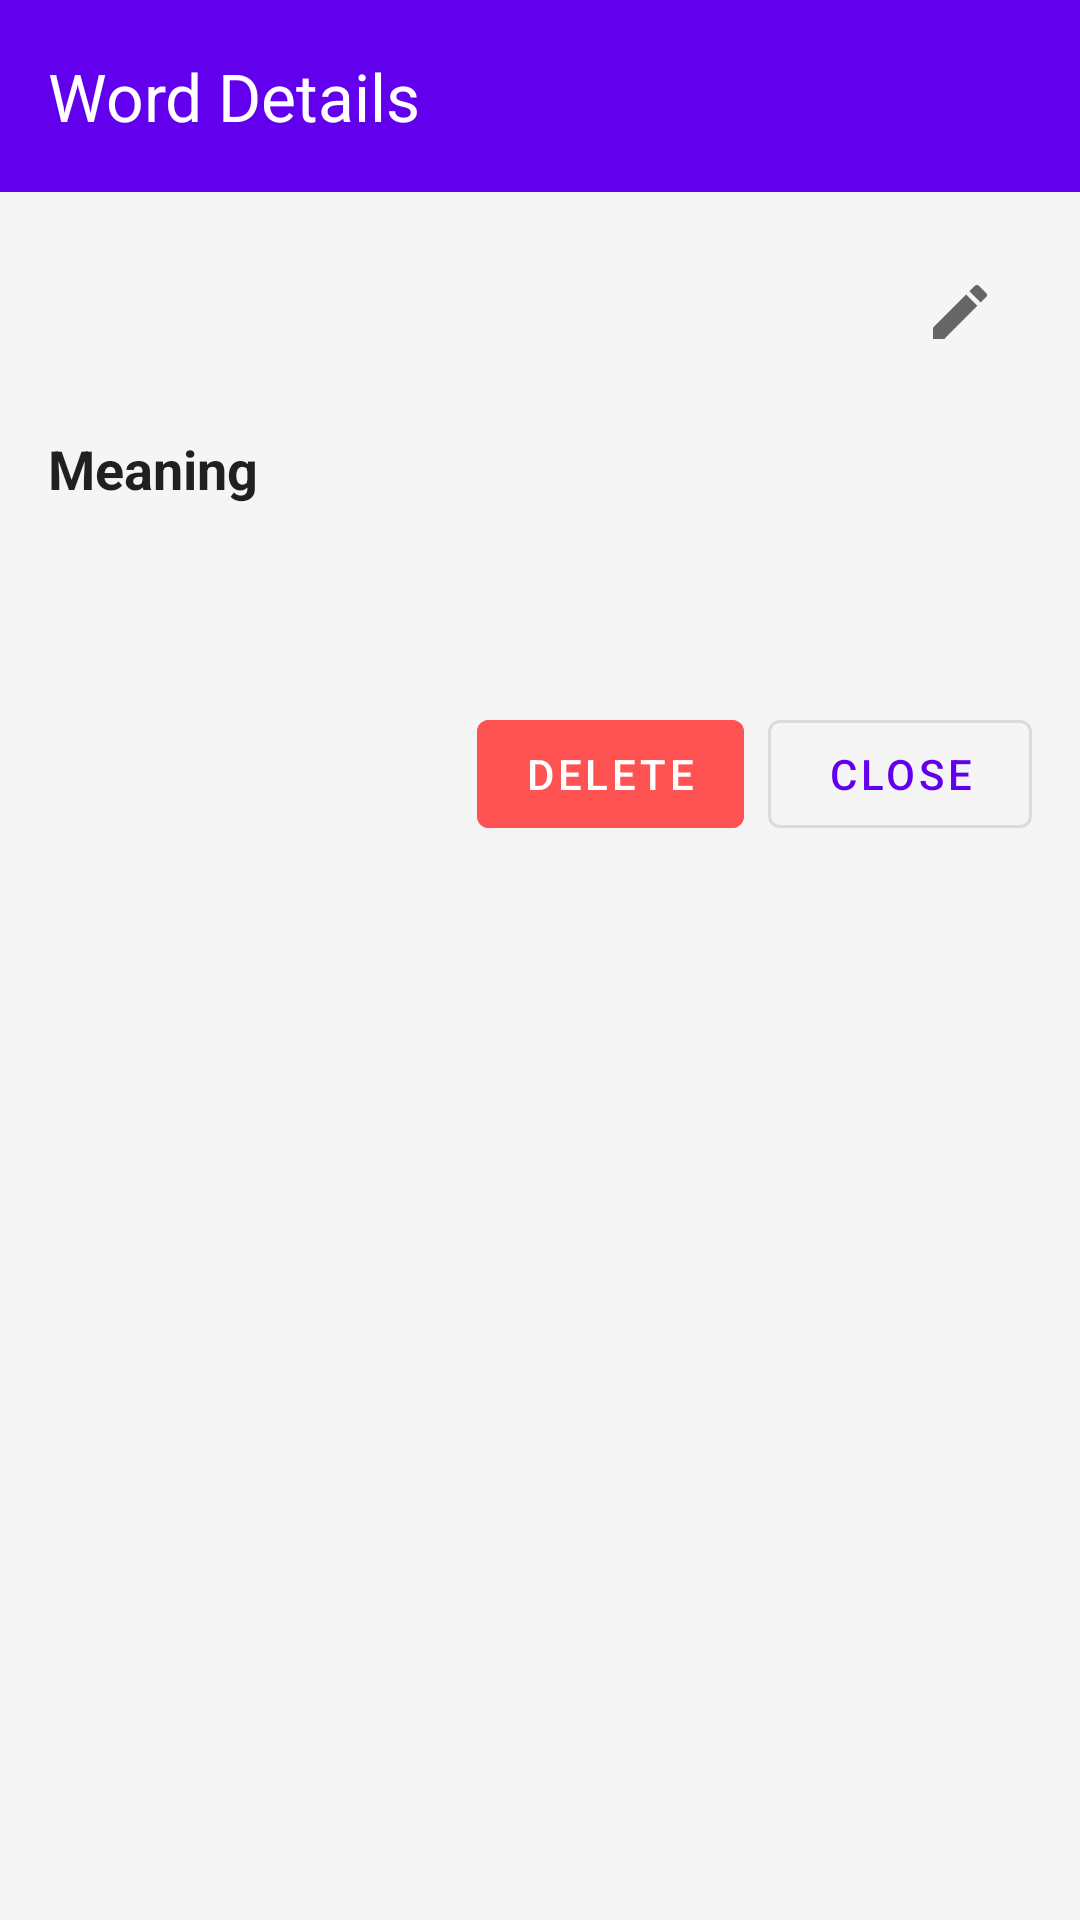

Produce the Android XML layout that renders to this screen, including the resource entries it uses.
<!-- AndroidManifest.xml: application theme Theme.MyApplication -->
<!-- res/layout/activity_word_detail.xml -->
<?xml version="1.0" encoding="utf-8"?>
<LinearLayout xmlns:android="http://schemas.android.com/apk/res/android"
    xmlns:app="http://schemas.android.com/apk/res-auto"
    xmlns:tools="http://schemas.android.com/tools"
    android:layout_width="match_parent"
    android:layout_height="match_parent"
    android:orientation="vertical"
    android:background="@color/background_color"
    tools:context=".WordDetailActivity">

    <com.google.android.material.appbar.AppBarLayout
        android:layout_width="match_parent"
        android:layout_height="wrap_content"
        android:background="@color/primary_color">

        <androidx.appcompat.widget.Toolbar
            android:id="@+id/toolbar"
            android:layout_width="match_parent"
            android:layout_height="?attr/actionBarSize"
            android:theme="@style/ThemeOverlay.AppCompat.Dark.ActionBar"
            app:title="Word Details"
            app:titleTextColor="@color/white"
            app:navigationIcon="@drawable/ic_back" />

    </com.google.android.material.appbar.AppBarLayout>

    <ScrollView
        android:layout_width="match_parent"
        android:layout_height="match_parent"
        android:fillViewport="true">

        <LinearLayout
            android:layout_width="match_parent"
            android:layout_height="wrap_content"
            android:orientation="vertical"
            android:padding="16dp">

            
            <LinearLayout
                android:layout_width="match_parent"
                android:layout_height="wrap_content"
                android:orientation="horizontal"
                android:gravity="center_vertical"
                android:layout_marginBottom="16dp">

                <TextView
                    android:id="@+id/detailWordText"
                    android:layout_width="0dp"
                    android:layout_height="wrap_content"
                    android:layout_weight="1"
                    android:textSize="28sp"
                    android:textStyle="bold"
                    android:textColor="@color/text_primary"
                    tools:text="Example Word" />

                <ImageButton
                    android:id="@+id/playPronunciationButton"
                    android:layout_width="40dp"
                    android:layout_height="40dp"
                    android:layout_marginEnd="8dp"
                    android:background="?attr/selectableItemBackgroundBorderless"
                    android:src="@drawable/ic_volume"
                    android:contentDescription="@string/play_pronunciation"
                    android:tint="@color/primary_color" />

                <ImageButton
                    android:id="@+id/btnEditDetail"
                    android:layout_width="48dp"
                    android:layout_height="48dp"
                    android:background="?attr/selectableItemBackgroundBorderless"
                    android:src="@drawable/ic_edit"
                    android:contentDescription="Edit word"
                    android:tint="@color/icon_color" />

            </LinearLayout>

            
            <com.google.android.material.card.MaterialCardView
                android:id="@+id/detailImageCard"
                android:layout_width="match_parent"
                android:layout_height="250dp"
                android:layout_marginBottom="24dp"
                app:cardCornerRadius="12dp"
                app:cardElevation="4dp"
                android:visibility="gone">

                <ImageView
                    android:id="@+id/detailEntryImage"
                    android:layout_width="match_parent"
                    android:layout_height="match_parent"
                    android:scaleType="fitCenter"
                    android:contentDescription="Word image" />

            </com.google.android.material.card.MaterialCardView>

            
            <TextView
                android:layout_width="wrap_content"
                android:layout_height="wrap_content"
                android:text="Meaning"
                android:textSize="18sp"
                android:textStyle="bold"
                android:textColor="@color/text_primary"
                android:layout_marginBottom="12dp" />

            <TextView
                android:id="@+id/detailMeaningText"
                android:layout_width="match_parent"
                android:layout_height="wrap_content"
                android:textSize="16sp"
                android:textColor="@color/text_secondary"
                android:lineSpacingExtra="6dp"
                android:layout_marginBottom="32dp"
                tools:text="This is the detailed meaning of the word with a comprehensive explanation that might be quite long and detailed. The text will wrap properly and show the full content without any cropping issues." />

            
            <LinearLayout
                android:layout_width="match_parent"
                android:layout_height="wrap_content"
                android:orientation="horizontal"
                android:gravity="end">

                <com.google.android.material.button.MaterialButton
                    android:id="@+id/btnDeleteDetail"
                    android:layout_width="wrap_content"
                    android:layout_height="wrap_content"
                    android:layout_marginEnd="8dp"
                    android:text="Delete"
                    android:textColor="@color/white"
                    android:backgroundTint="@color/delete_color"
                    style="@style/Widget.MaterialComponents.Button" />

                <com.google.android.material.button.MaterialButton
                    android:id="@+id/btnCloseDetail"
                    android:layout_width="wrap_content"
                    android:layout_height="wrap_content"
                    android:text="Close"
                    style="@style/Widget.MaterialComponents.Button.OutlinedButton" />

            </LinearLayout>

        </LinearLayout>

    </ScrollView>

</LinearLayout>
<!-- resources referenced by this layout -->
<resources>
  <color name="background_color">@color/background_color_light</color>
  <color name="delete_color">#FFFF5252</color>
  <color name="icon_color">@color/icon_color_light</color>
  <color name="primary_color">#FF6200EE</color>
  <color name="text_primary">@color/text_primary_light</color>
  <color name="text_secondary">@color/text_secondary_light</color>
  <color name="white">#FFFFFFFF</color>
  <!-- drawable ic_edit (drawable) -->
  <vector xmlns:android="http://schemas.android.com/apk/res/android"
      android:width="24dp"
      android:height="24dp"
      android:viewportWidth="24"
      android:viewportHeight="24">
      <path
          android:fillColor="#666666"
          android:pathData="M3,17.25V21h3.75L17.81,9.94l-3.75,-3.75L3,17.25zM20.71,7.04c0.39,-0.39 0.39,-1.02 0,-1.41l-2.34,-2.34c-0.39,-0.39 -1.02,-0.39 -1.41,0l-1.83,1.83 3.75,3.75 1.83,-1.83z"/>
  </vector>
  <string name="play_pronunciation">Play pronunciation</string>
  <style name="Theme.MyApplication" parent="Base.Theme.MyApplication" />
  <color name="background_color_light">#FFF5F5F5</color>
  <color name="icon_color_light">#FF666666</color>
  <color name="text_primary_light">#DE000000</color>
  <color name="text_secondary_light">#99000000</color>
  <style name="Base.Theme.MyApplication" parent="Theme.Material3.DayNight.NoActionBar">
          
          <item name="colorPrimary">@color/primary_color</item>
          <item name="colorPrimaryVariant">@color/primary_variant</item>
          <item name="colorOnPrimary">@color/white</item>
          <item name="colorSecondary">@color/accent_color</item>
          <item name="colorOnSecondary">@color/white</item>
          <item name="android:colorBackground">@color/background_color</item>
          <item name="colorSurface">@color/surface_color</item>
          <item name="colorOnSurface">@color/text_primary</item>
          <item name="android:statusBarColor">@color/background_color</item>
          <item name="android:navigationBarColor">@color/background_color</item>
          
          
          <item name="colorSurfaceVariant">@color/surface_color</item>
          <item name="colorOnSurfaceVariant">@color/text_secondary</item>
          <item name="colorOutline">@color/card_stroke</item>
          <item name="colorOutlineVariant">@color/card_stroke</item>
          <item name="colorOnSurfaceInverse">@color/text_primary</item>
          <item name="colorSurfaceInverse">@color/surface_color</item>
      </style>
  <color name="primary_variant">#FF3700B3</color>
  <color name="accent_color">#FF03DAC5</color>
  <color name="surface_color">@color/surface_color_light</color>
  <color name="card_stroke">@color/card_stroke_light</color>
  <color name="surface_color_light">#FFFFFFFF</color>
  <color name="card_stroke_light">#FFE0E0E0</color>
</resources>
